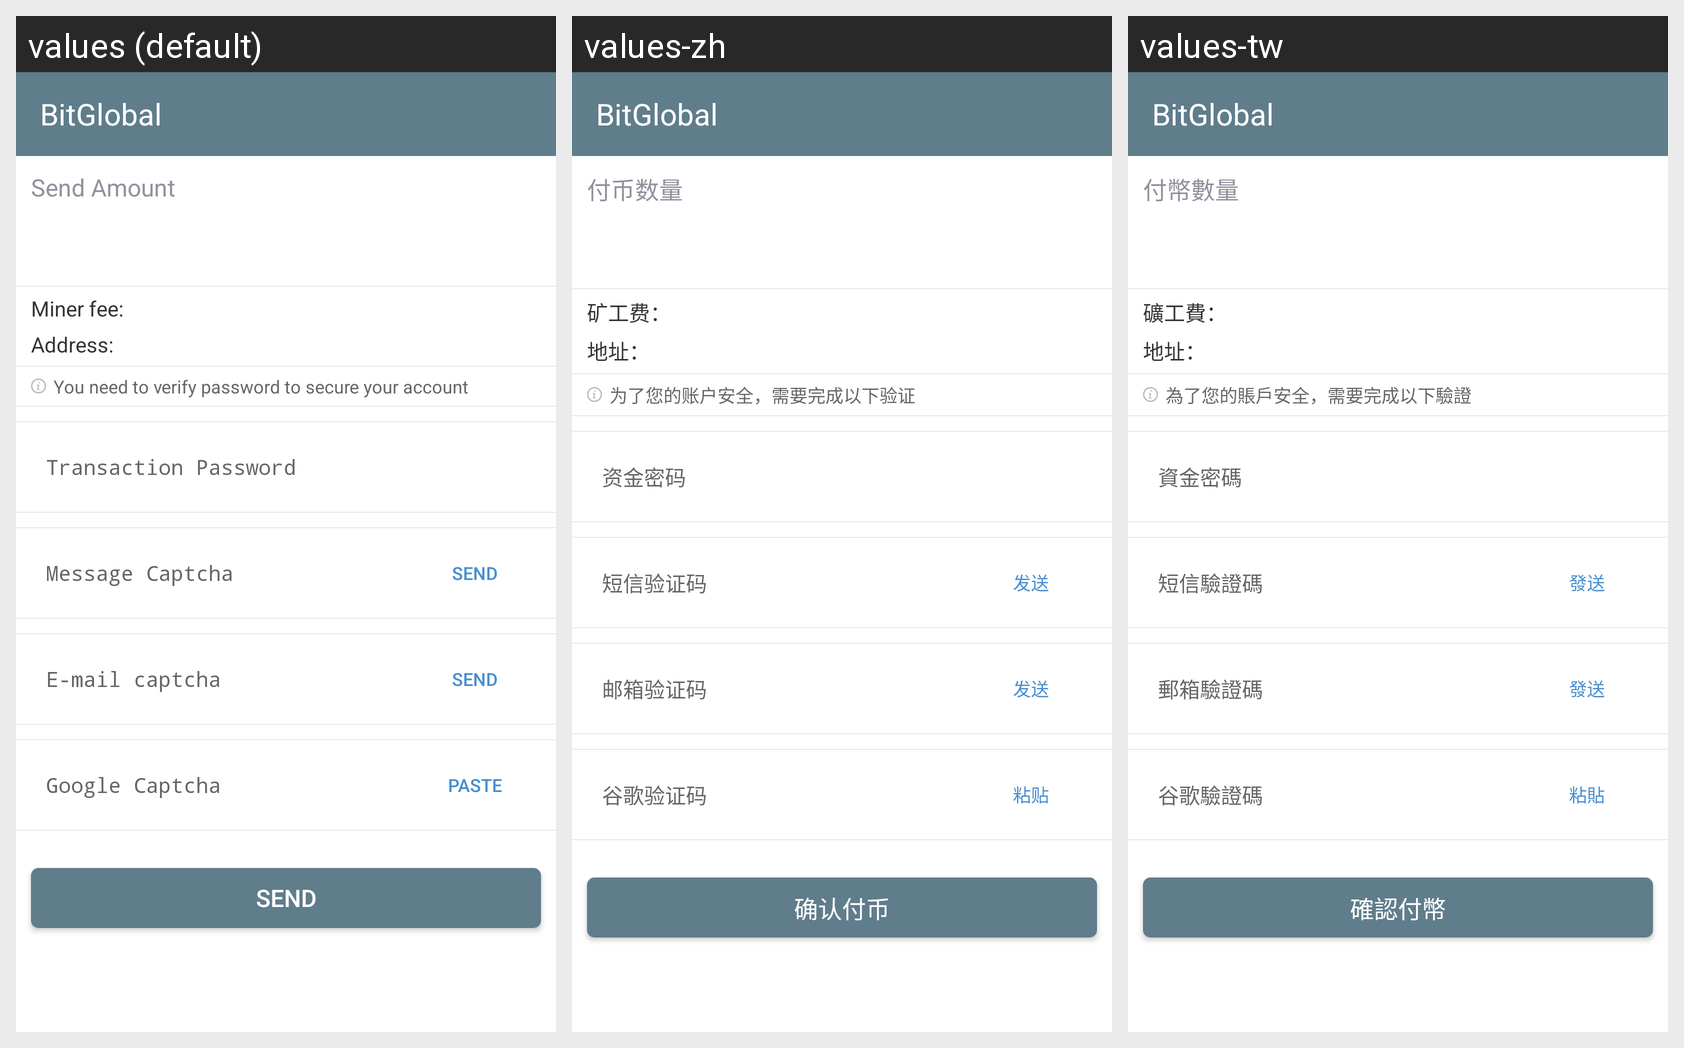

Here is an Android app screen in its default locale and in the app's own translations. Write out the translated-string differences for the strings that appear on this screen.
Android screen res/layout/asset_currency_withdraw_confirm.xml rendered under 3 locales, left to right: values (default), values-zh, values-tw. Device: Nexus 5 (rendered at 1080×1920; each locale shown at half size, 540×960, under a caption strip naming it); theme AppTheme.
Strings drawn on this screen, with the default value and each locale's value (text and hints the layout hard-codes, and strings that could not be matched under every locale, appear in the picture but are not listed):

asset_fbsl
  values: Send Amount
  values-zh: 付币数量
  values-tw: 付幣數量

asset_kgfd
  values: Miner fee:
  values-zh: 矿工费：
  values-tw: 礦工費：

asset_dz
  values: Address:
  values-zh: 地址：
  values-tw: 地址：

asset_wlndzhaq
  values: You need to verify password to secure your account
  values-zh: 为了您的账户安全，需要完成以下验证
  values-tw: 為了您的賬戶安全，需要完成以下驗證

asset_qrfb
  values: Send
  values-zh: 确认付币
  values-tw: 確認付幣

app_name
  values: BitGlobal
  values-zh: BitGlobal
  values-tw: BitGlobal

user_zjmm
  values: Transaction Password
  values-zh: 资金密码
  values-tw: 資金密碼

user_dxyzm
  values: Message Captcha
  values-zh: 短信验证码
  values-tw: 短信驗證碼

user_hqyzm
  values: SEND
  values-zh: 发送
  values-tw: 發送

user_yxyzm_hint
  values: E-mail captcha
  values-zh: 邮箱验证码
  values-tw: 郵箱驗證碼

user_ggyzm
  values: Google Captcha
  values-zh: 谷歌验证码
  values-tw: 谷歌驗證碼

user_paste
  values: PASTE
  values-zh: 粘贴
  values-tw: 粘貼
